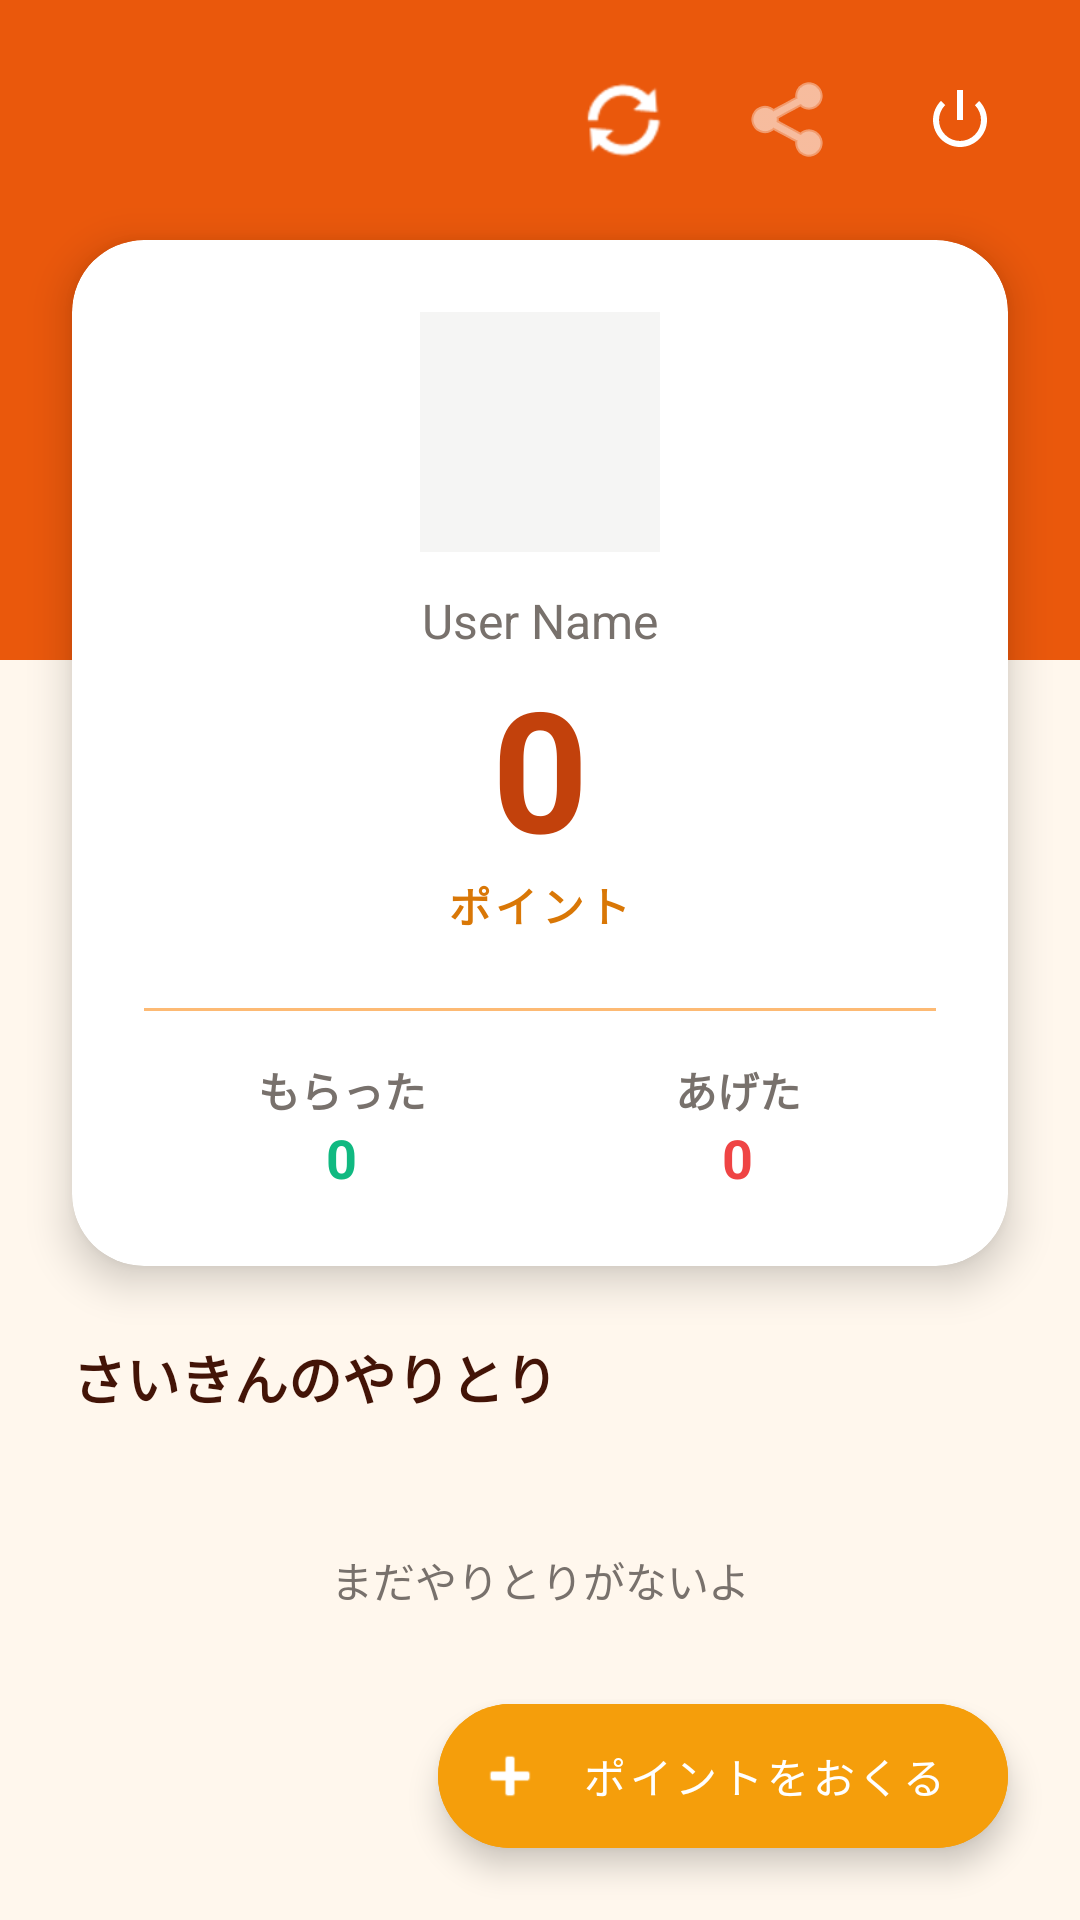

Here is an Android app screen rendered from its layout file. Give the layout XML and the strings, colors and styles it references.
<!-- AndroidManifest.xml: application theme Theme.InternalPointSystem -->
<!-- res/layout/activity_main.xml -->
<?xml version="1.0" encoding="utf-8"?>
<androidx.coordinatorlayout.widget.CoordinatorLayout
    xmlns:android="http://schemas.android.com/apk/res/android"
    xmlns:app="http://schemas.android.com/apk/res-auto"
    xmlns:tools="http://schemas.android.com/tools"
    android:layout_width="match_parent"
    android:layout_height="match_parent"
    android:background="@color/bg_main">

    <androidx.core.widget.NestedScrollView
        android:layout_width="match_parent"
        android:layout_height="match_parent"
        android:fillViewport="true">

        <LinearLayout
            android:layout_width="match_parent"
            android:layout_height="wrap_content"
            android:orientation="vertical"
            android:paddingBottom="80dp">

            
            <FrameLayout
                android:layout_width="match_parent"
                android:layout_height="wrap_content">
                
                <View
                    android:layout_width="match_parent"
                    android:layout_height="220dp"
                    android:background="@color/brand_primary"/>

                <com.google.android.material.card.MaterialCardView
                    android:layout_width="match_parent"
                    android:layout_height="wrap_content"
                    android:layout_marginHorizontal="24dp"
                    android:layout_marginTop="80dp"
                    android:layout_marginBottom="24dp"
                    app:cardCornerRadius="24dp"
                    app:cardElevation="8dp"
                    app:cardBackgroundColor="@color/white">

                    <LinearLayout
                        android:layout_width="match_parent"
                        android:layout_height="wrap_content"
                        android:orientation="vertical"
                        android:padding="24dp"
                        android:gravity="center">

                        <ImageView
                            android:id="@+id/ivCurrentUserAvatar"
                            android:layout_width="80dp"
                            android:layout_height="80dp"
                            android:layout_marginBottom="12dp"
                            android:background="#f5f5f4"
                            android:scaleType="centerCrop"/>
                            
                        <TextView
                            android:id="@+id/tvCurrentUser"
                            android:layout_width="wrap_content"
                            android:layout_height="wrap_content"
                            android:text="User Name"
                            android:textSize="16sp"
                            android:textColor="@color/text_secondary"
                            android:layout_marginBottom="8dp"/>

                        <TextView
                            android:id="@+id/tvBalance"
                            android:layout_width="wrap_content"
                            android:layout_height="wrap_content"
                            android:text="0"
                            android:textSize="56sp"
                            android:textStyle="bold"
                            android:textColor="@color/brand_primary_dark"
                            android:includeFontPadding="false"/>

                        <TextView
                            android:layout_width="wrap_content"
                            android:layout_height="wrap_content"
                            android:text="ポイント"
                            android:textSize="14sp"
                            android:letterSpacing="0.1"
                            android:textColor="@color/coin_secondary"
                            android:textStyle="bold"
                            android:layout_marginBottom="24dp"/>

                        <View
                            android:layout_width="match_parent"
                            android:layout_height="1dp"
                            android:background="@color/divider"
                            android:layout_marginBottom="16dp"/>

                        <LinearLayout
                            android:layout_width="match_parent"
                            android:layout_height="wrap_content"
                            android:orientation="horizontal">

                            <LinearLayout
                                android:layout_width="0dp"
                                android:layout_height="wrap_content"
                                android:layout_weight="1"
                                android:gravity="center"
                                android:orientation="vertical">
                                <TextView
                                    android:layout_width="wrap_content"
                                    android:layout_height="wrap_content"
                                    android:text="もらった"
                                    android:textSize="14sp"
                                    android:textStyle="bold"
                                    android:textColor="@color/text_secondary"/>
                                <TextView
                                    android:id="@+id/tvReceived"
                                    android:layout_width="wrap_content"
                                    android:layout_height="wrap_content"
                                    android:text="0"
                                    android:textSize="18sp"
                                    android:textStyle="bold"
                                    android:textColor="@color/success"/>
                            </LinearLayout>

                            <LinearLayout
                                android:layout_width="0dp"
                                android:layout_height="wrap_content"
                                android:layout_weight="1"
                                android:gravity="center"
                                android:orientation="vertical">
                                <TextView
                                    android:layout_width="wrap_content"
                                    android:layout_height="wrap_content"
                                    android:text="あげた"
                                    android:textSize="14sp"
                                    android:textStyle="bold"
                                    android:textColor="@color/text_secondary"/>
                                <TextView
                                    android:id="@+id/tvSent"
                                    android:layout_width="wrap_content"
                                    android:layout_height="wrap_content"
                                    android:text="0"
                                    android:textSize="18sp"
                                    android:textStyle="bold"
                                    android:textColor="@color/danger"/>
                            </LinearLayout>
                            </LinearLayout>
                        </LinearLayout>

                </com.google.android.material.card.MaterialCardView>

                 <ImageButton
                    android:id="@+id/btnReceiveQr"
                    android:layout_width="48dp"
                    android:layout_height="48dp"
                    android:layout_gravity="top|end"
                    android:layout_marginTop="16dp"
                    android:layout_marginEnd="72dp"
                    android:src="@android:drawable/ic_menu_share"
                    android:background="?attr/selectableItemBackgroundBorderless"
                    app:tint="@color/white"
                    android:contentDescription="Show QR Code"/>

                 <ImageButton
                    android:id="@+id/btnRefresh"
                    android:layout_width="48dp"
                    android:layout_height="48dp"
                    android:layout_gravity="top|end"
                    android:layout_marginTop="16dp"
                    android:layout_marginEnd="128dp"
                    android:src="@android:drawable/ic_popup_sync"
                    android:background="?attr/selectableItemBackgroundBorderless"
                    app:tint="@color/white"
                    android:contentDescription="Refresh Data"/>

                 <ImageButton
                    android:id="@+id/btnLogout"
                    android:layout_width="48dp"
                    android:layout_height="48dp"
                    android:layout_gravity="top|end"
                    android:layout_marginTop="16dp"
                    android:layout_marginEnd="16dp"
                    android:src="@android:drawable/ic_lock_power_off"
                    android:background="?attr/selectableItemBackgroundBorderless"
                    app:tint="@color/white"/>
            </FrameLayout>

            
             <TextView
                android:layout_width="wrap_content"
                android:layout_height="wrap_content"
                android:text="さいきんのやりとり"
                android:textSize="18sp"
                android:textStyle="bold"
                android:textColor="@color/text_primary"
                android:layout_marginStart="24dp"
                android:layout_marginBottom="12dp"/>

            <LinearLayout
                android:id="@+id/llHistoryContainer"
                android:layout_width="match_parent"
                android:layout_height="wrap_content"
                android:orientation="vertical"
                android:paddingHorizontal="24dp">
                 <TextView
                    android:id="@+id/tvHistoryPlaceholder"
                    android:layout_width="match_parent"
                    android:layout_height="wrap_content"
                    android:text="まだやりとりがないよ"
                    android:textColor="@color/text_secondary"
                    android:gravity="center"
                    android:padding="32dp"/>
            </LinearLayout>

        </LinearLayout>
    </androidx.core.widget.NestedScrollView>

    
    <com.google.android.material.floatingactionbutton.ExtendedFloatingActionButton
        android:id="@+id/btnSend"
        android:layout_width="wrap_content"
        android:layout_height="wrap_content"
        android:layout_gravity="bottom|end"
        android:layout_margin="24dp"
        android:text="ポイントをおくる"
        android:textColor="@color/white"
        android:backgroundTint="@color/coin_primary"
        app:icon="@android:drawable/ic_input_add"
        app:iconTint="@color/white"/>

</androidx.coordinatorlayout.widget.CoordinatorLayout>
<!-- resources referenced by this layout -->
<resources>
  <color name="bg_main">#FFF7ED</color>
  <color name="brand_primary">#EA580C</color>
  <color name="brand_primary_dark">#C2410C</color>
  <color name="coin_primary">#F59E0B</color>
  <color name="coin_secondary">#D97706</color>
  <color name="danger">#EF4444</color>
  <color name="divider">#FDBA74</color>
  <color name="success">#10B981</color>
  <color name="text_primary">#431407</color>
  <color name="text_secondary">#78716C</color>
  <color name="white">#FFFFFF</color>
  <style name="Theme.InternalPointSystem" parent="Theme.MaterialComponents.DayNight.DarkActionBar">
          
          <item name="colorPrimary">@color/brand_primary</item>
          <item name="colorPrimaryVariant">@color/brand_primary_dark</item>
          <item name="colorOnPrimary">@color/white</item>
          
          <item name="colorSecondary">@color/coin_primary</item>
          <item name="colorSecondaryVariant">@color/coin_secondary</item>
          <item name="colorOnSecondary">@color/white</item>
          
          <item name="android:statusBarColor" tools:targetApi="l">?attr/colorPrimaryVariant</item>
          
      </style>
</resources>
